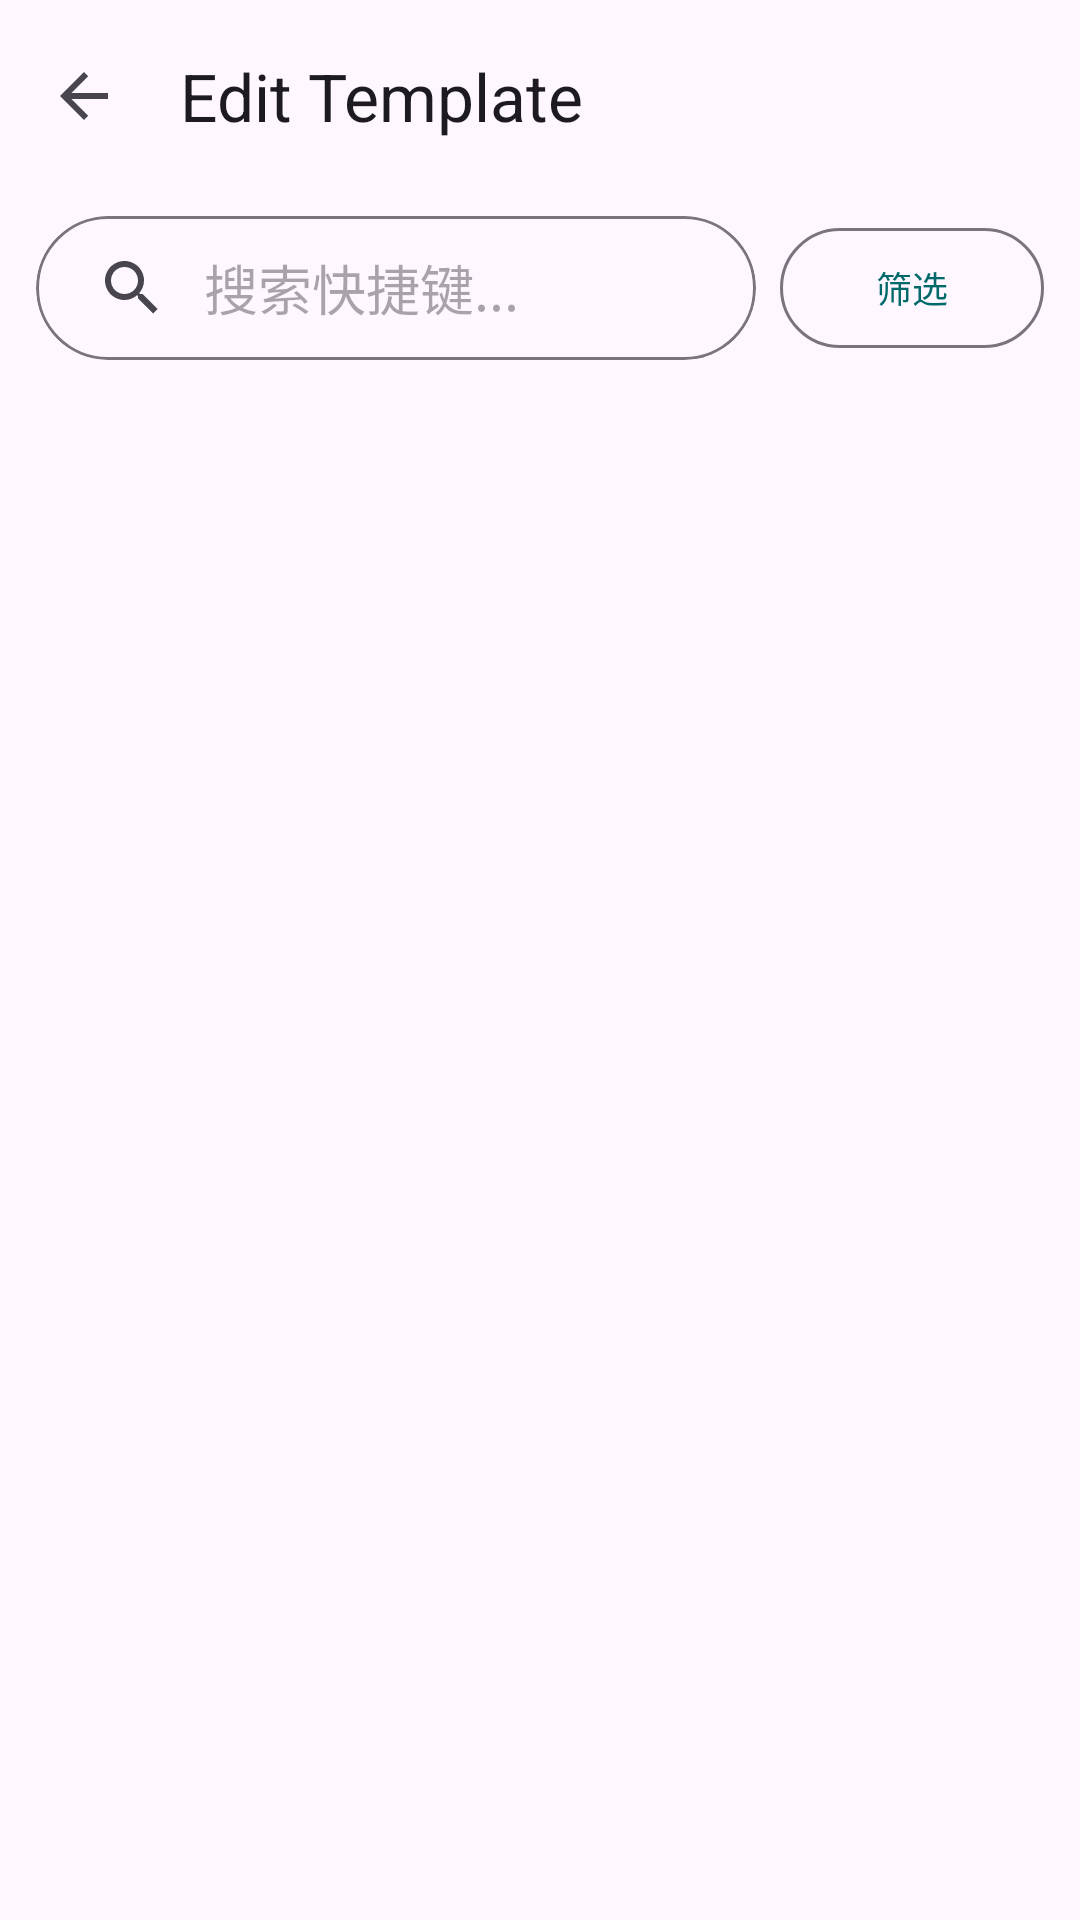

Layout XML and referenced resources for this Android screen:
<!-- AndroidManifest.xml: application theme Theme.BetterZUIKey -->
<!-- res/layout/activity_template_editor.xml -->
<?xml version="1.0" encoding="utf-8"?>
<androidx.constraintlayout.widget.ConstraintLayout xmlns:android="http://schemas.android.com/apk/res/android"
    xmlns:app="http://schemas.android.com/apk/res-auto"
    xmlns:tools="http://schemas.android.com/tools"
    android:layout_width="match_parent"
    android:layout_height="match_parent"
    android:fitsSystemWindows="true"
    tools:context=".TemplateEditorActivity">

    <com.google.android.material.appbar.MaterialToolbar
        android:id="@+id/toolbar"
        android:layout_width="match_parent"
        android:layout_height="?attr/actionBarSize"
        app:navigationIcon="?attr/homeAsUpIndicator"
        app:layout_constraintTop_toTopOf="parent"
        app:title="@string/editor_title" />

    <LinearLayout
        android:id="@+id/searchBar"
        android:layout_width="match_parent"
        android:layout_height="wrap_content"
        android:orientation="horizontal"
        android:gravity="center_vertical"
        android:layout_marginHorizontal="12dp"
        android:layout_marginTop="8dp"
        android:layout_marginBottom="4dp"
        app:layout_constraintTop_toBottomOf="@id/toolbar">

        <com.google.android.material.card.MaterialCardView
            android:layout_width="0dp"
            android:layout_height="wrap_content"
            android:layout_weight="1"
            app:cardCornerRadius="28dp"
            app:cardElevation="0dp"
            app:strokeColor="?attr/colorOutline"
            app:strokeWidth="1dp">

            <SearchView
                android:id="@+id/searchView"
                android:layout_width="match_parent"
                android:layout_height="wrap_content"
                android:background="@android:color/transparent"
                android:iconifiedByDefault="false"
                android:queryHint="搜索快捷键..." />
        </com.google.android.material.card.MaterialCardView>

        <com.google.android.material.button.MaterialButton
            android:id="@+id/btnFilter"
            style="@style/Widget.Material3.Button.OutlinedButton"
            android:layout_width="wrap_content"
            android:layout_height="wrap_content"
            android:layout_marginStart="8dp"
            android:minHeight="48dp"
            android:text="筛选"
            android:textSize="12sp" />
    </LinearLayout>

    <androidx.recyclerview.widget.RecyclerView
        android:id="@+id/recycler"
        android:layout_width="match_parent"
        android:layout_height="0dp"
        android:clipToPadding="false"
        android:paddingTop="8dp"
        android:paddingBottom="8dp"
        app:layout_constraintBottom_toBottomOf="parent"
        app:layout_constraintTop_toBottomOf="@id/searchBar" />

</androidx.constraintlayout.widget.ConstraintLayout>
<!-- resources referenced by this layout -->
<resources>
  <string name="editor_title">Edit Template</string>
  <style name="Theme.BetterZUIKey" parent="Base.Theme.BetterZUIKey" />
  <style name="Base.Theme.BetterZUIKey" parent="Theme.Material3.DayNight.NoActionBar">
          <item name="colorPrimary">@color/md_theme_light_primary</item>
          <item name="colorOnPrimary">@color/md_theme_light_onPrimary</item>
          <item name="colorPrimaryContainer">@color/md_theme_light_primaryContainer</item>
          <item name="colorOnPrimaryContainer">@color/md_theme_light_onPrimaryContainer</item>
          <item name="colorSecondary">@color/md_theme_light_secondary</item>
          <item name="colorOnSecondary">@color/md_theme_light_onSecondary</item>
          <item name="colorSecondaryContainer">@color/md_theme_light_secondaryContainer</item>
          <item name="colorOnSecondaryContainer">@color/md_theme_light_onSecondaryContainer</item>
          <item name="android:colorAccent">@color/md_theme_light_primary</item>
          <item name="android:navigationBarColor">@color/md_theme_light_surface</item>
          <item name="android:statusBarColor">@color/md_theme_light_surface</item>
          <item name="android:windowLightStatusBar">true</item>
      </style>
  <color name="md_theme_light_primary">#006A6A</color>
  <color name="md_theme_light_onPrimary">#FFFFFF</color>
  <color name="md_theme_light_primaryContainer">#6FF7F5</color>
  <color name="md_theme_light_onPrimaryContainer">#002020</color>
  <color name="md_theme_light_secondary">#4A6363</color>
  <color name="md_theme_light_onSecondary">#FFFFFF</color>
  <color name="md_theme_light_secondaryContainer">#CCE8E7</color>
  <color name="md_theme_light_onSecondaryContainer">#051F1F</color>
  <color name="md_theme_light_surface">#F8FAF9</color>
</resources>
